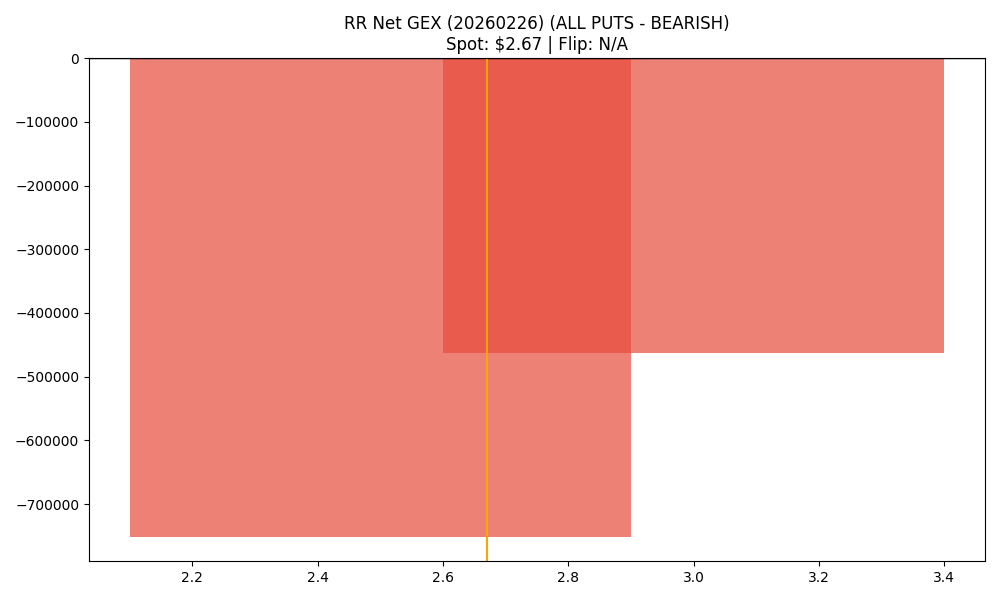

The data file committed next to this chart (first rows):
strike, call_gex, put_gex, call_dex, put_dex, net_greek_delta, net_gex
2.5, 298442, 1050514, 176333, -459746, -0.1954, -752073
3.0, 2125737, 2588574, 965620, -3329792, -0.2788, -462836
